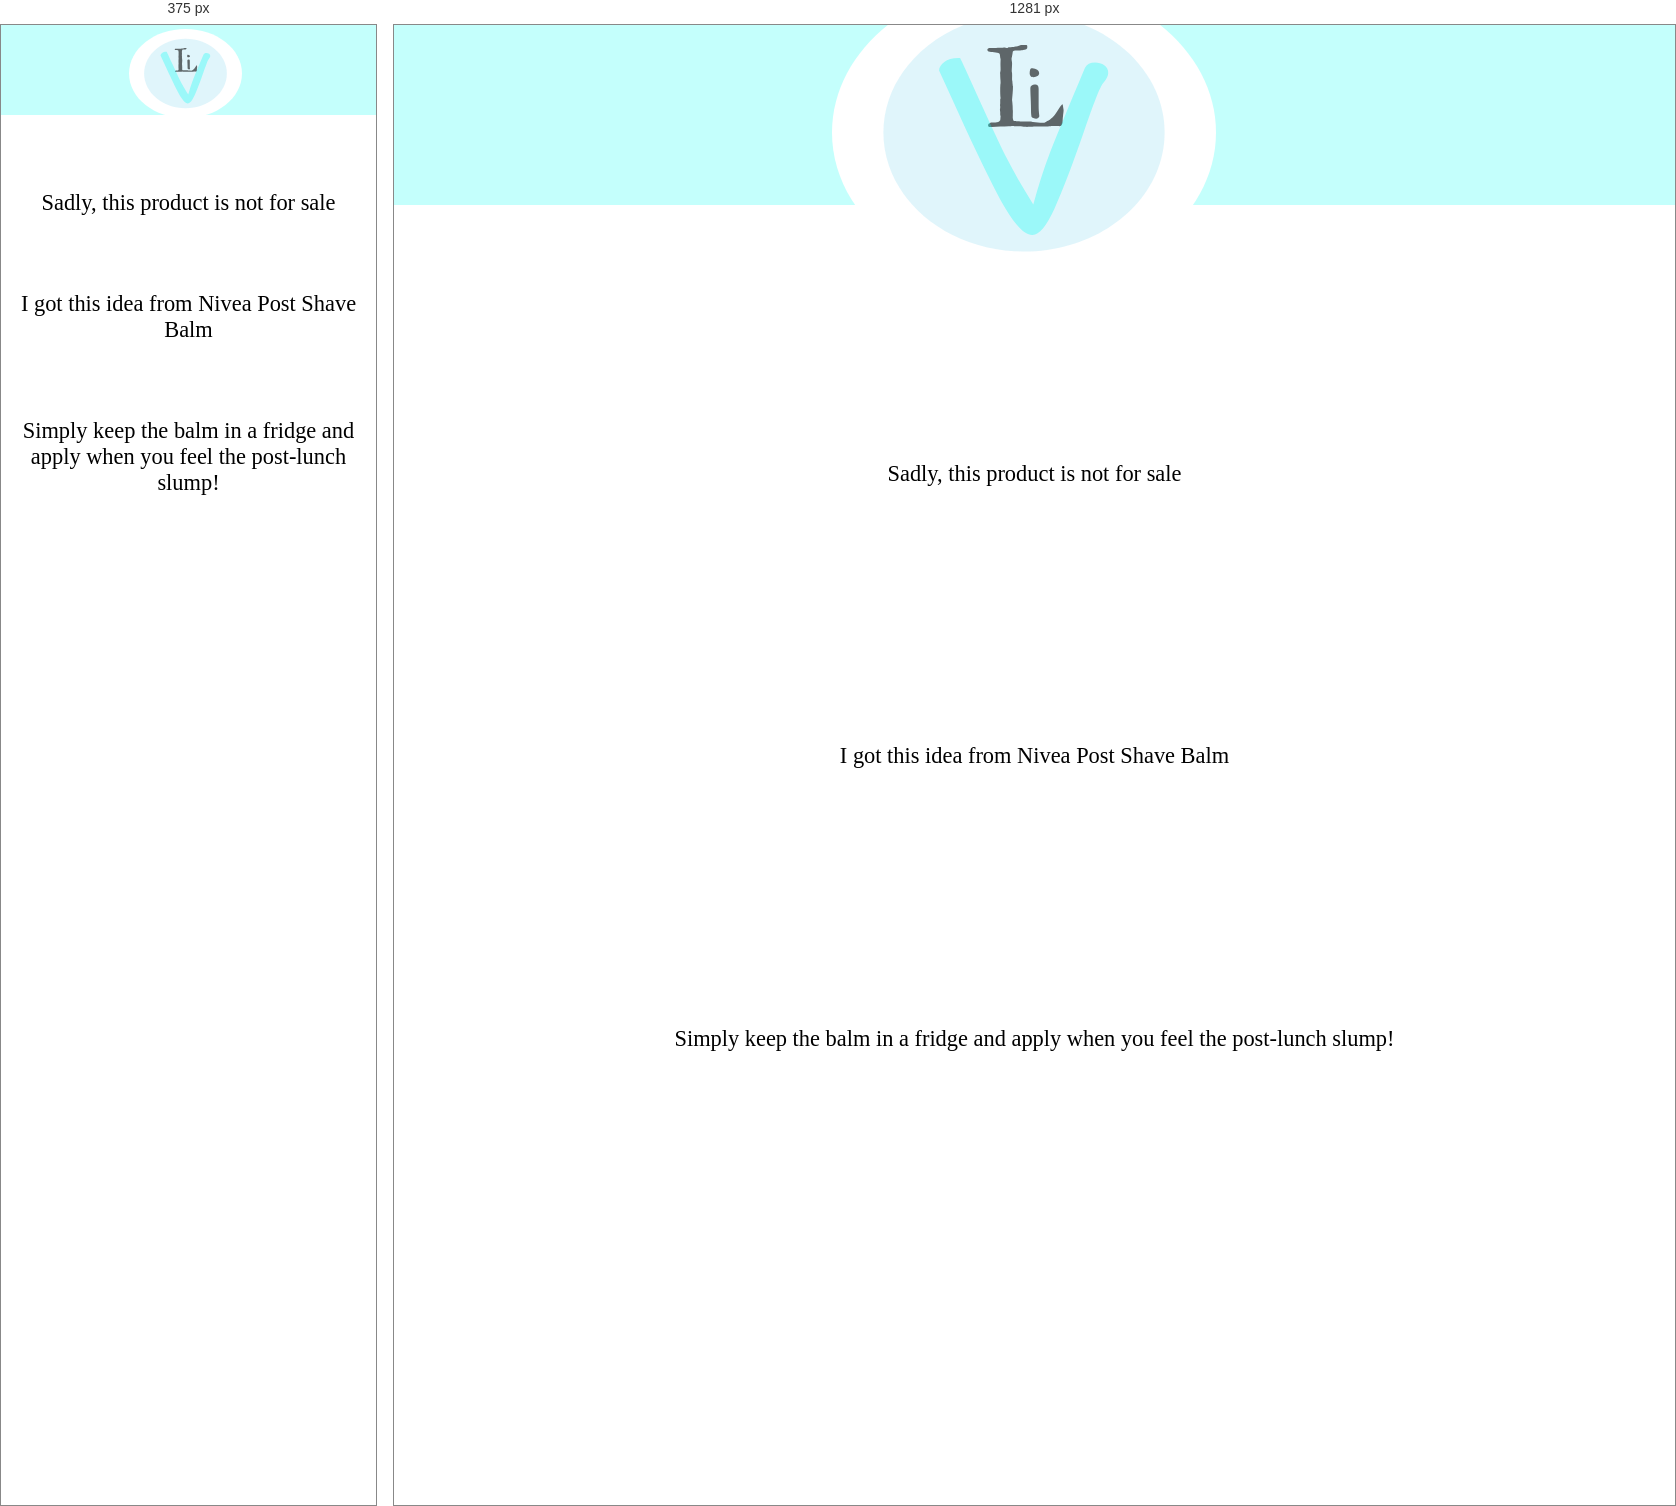
Rendered at 375 px and 1281 px, left to right.

<!-- file: shop.html -->
<!DOCTYPE html>
<html lang="en">
<head>
    <meta charset="UTF-8">
    <meta http-equiv="X-UA-Compatible" content="IE=edge">
    <meta name="viewport" content="width=device-width, initial-scale=1.0">
    <link href="styles.css" rel="stylesheet" type="text/css">
    <script src="https://kit.fontawesome.com/5895bf873e.js" crossorigin="anonymous"></script>
    <link rel="preconnect" href="https://fonts.googleapis.com">
<link rel="preconnect" href="https://fonts.gstatic.com" crossorigin>
<link href="https://fonts.googleapis.com/css2?family=Diphylleia&family=Sedgwick+Ave+Display&display=swap" rel="stylesheet">
    <title>Livener!</title>
</head>
<body>

    
    
    <nav class="icons">
    <i class="fa-solid fa-bars burger"></i>
    <a href="index.html"><img class="logo" src="images/logo.svg" alt="Logo of Livener" ></a>
    <i class="fa-solid fa-shop shop"></i>
    <a href="trolly.html"><i class="fa-solid fa-cart-shopping cart"></i></a>
    </nav>
    <nav class="menu">
        <ul>
            <li><a href="index.html"><img src="images/home.svg" class="home"></a></li>
        </ul>
    </nav>
    <p class="shop2">Sadly, this product is not for sale</p> 
    <p class="shop2">I got this idea from Nivea Post Shave Balm</p>
    <p class="shop2">Simply keep the balm in  a fridge and apply when you feel the post-lunch slump!</p>


    
    
    
    <script src="livener.js"></script>    
</body>
</html>

/* @media block from styles.css */
@media screen and (min-width: 1280px) {
    .icons {
        width: 100%;
        height: 20%;
        background-color: rgba(0, 255, 240, 0.23);
        display: flex;
        align-items: center;
    }
    nav ul {
        list-style-type: none;
        position: absolute;
        top: 25%;
        left: 2%;
    }
    
    .home{
        width: 70%;
        cursor: pointer;
    }
}